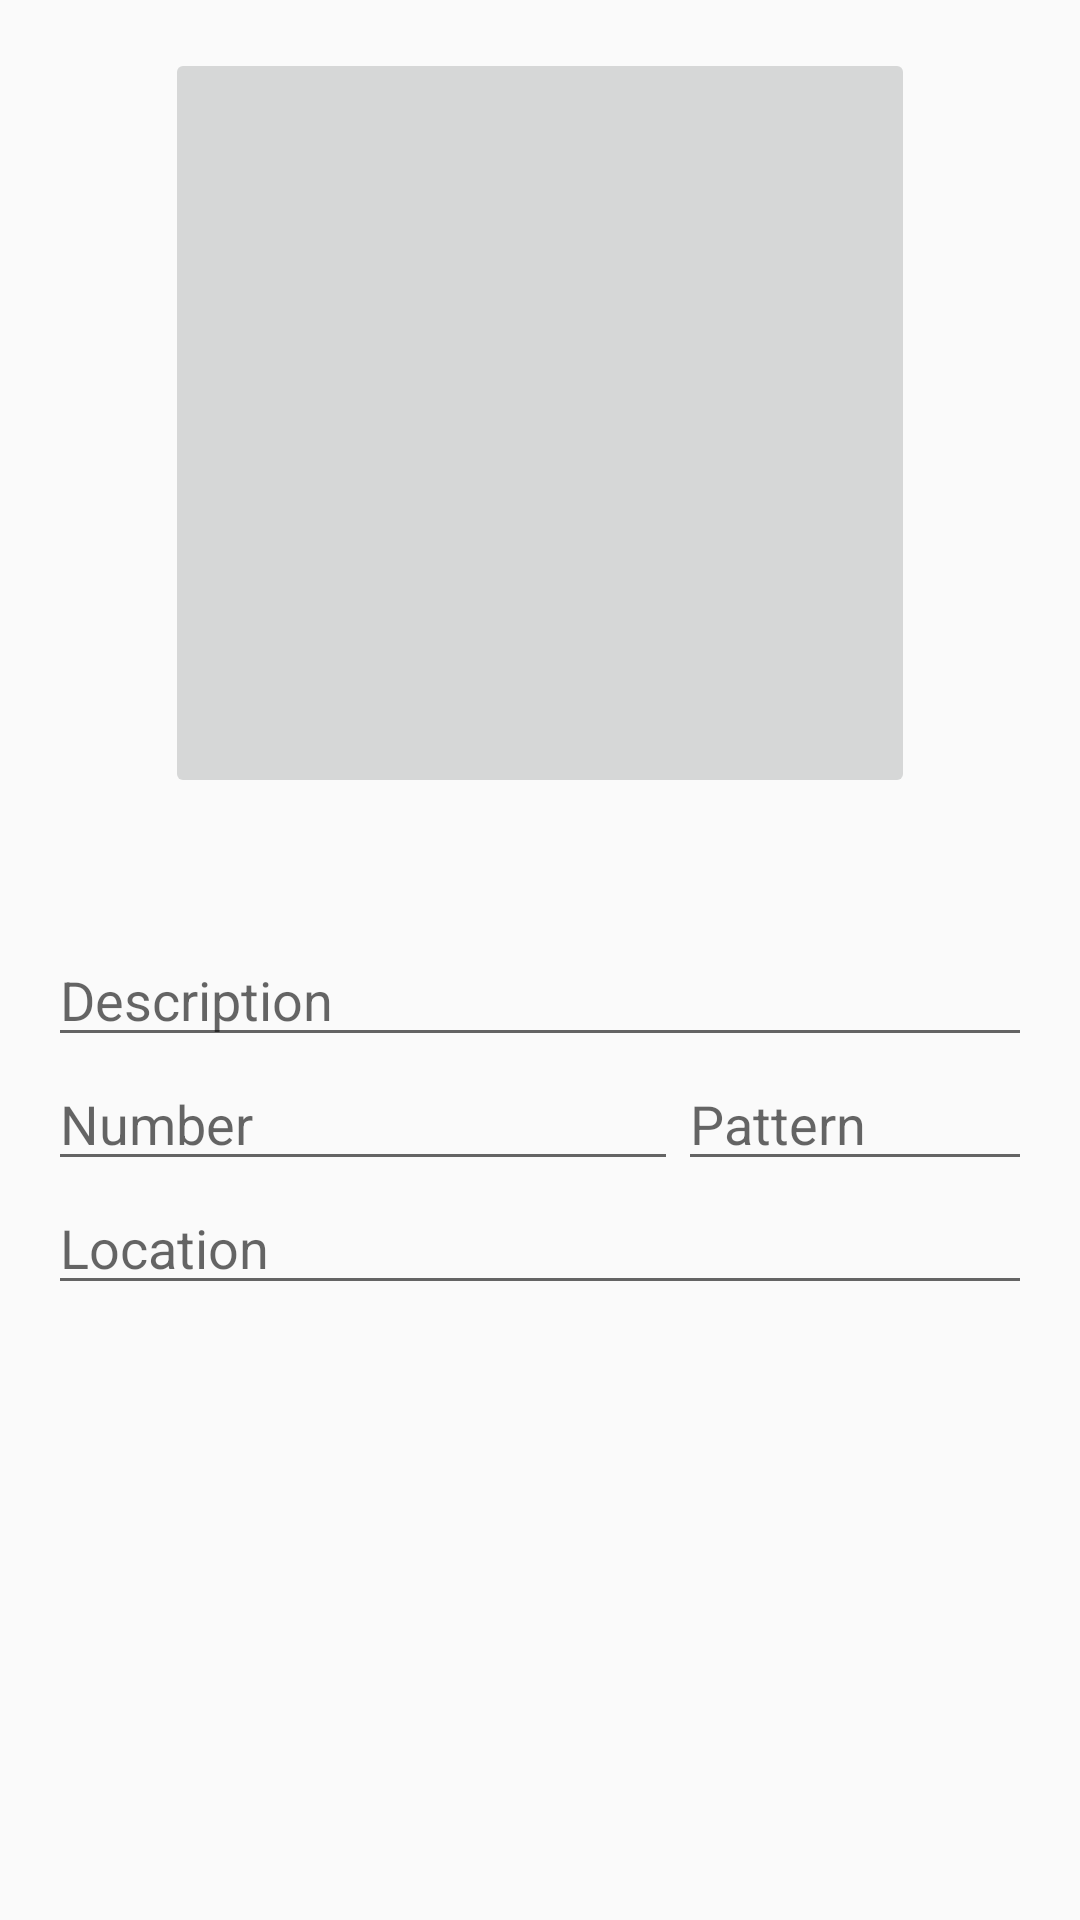

Reconstruct the res/layout file that produces this screen, plus the resources it refers to.
<!-- AndroidManifest.xml: application theme AppTheme -->
<!-- res/layout/activity_challenge_creation.xml -->
<?xml version="1.0" encoding="utf-8"?>
<RelativeLayout xmlns:android="http://schemas.android.com/apk/res/android"
    xmlns:tools="http://schemas.android.com/tools"
    android:layout_width="match_parent"
    android:layout_height="match_parent"
    android:paddingBottom="@dimen/activity_vertical_margin"
    android:paddingLeft="@dimen/activity_horizontal_margin"
    android:paddingRight="@dimen/activity_horizontal_margin"
    android:paddingTop="@dimen/activity_vertical_margin"
    tools:context="com.purduecs.kiwi.oneup.ChallengeCreationActivity">

    <ImageButton
        android:id="@+id/challenge_media_button"
        android:layout_width="250dp"
        android:layout_height="250dp"
        android:src="@drawable/add_media_button"
        android:scaleType="center"
        android:onClick="selectMedia"
        android:layout_alignParentTop="true"
        android:layout_centerHorizontal="true" />
    

    <EditText
        android:id="@+id/challenge_name"
        android:layout_width="match_parent"
        android:layout_height="wrap_content"
        android:inputType="text"
        android:hint="Description"
        android:layout_below="@+id/challenge_media_button"
        android:layout_alignParentRight="true"
        android:layout_alignParentEnd="true"
        android:layout_marginTop="45dp" />

    <EditText
        android:layout_width="wrap_content"
        android:layout_height="wrap_content"
        android:inputType="numberDecimal"
        android:ems="10"
        android:id="@+id/challenge_num"
        android:hint="Number"
        android:layout_below="@+id/challenge_name"
        android:layout_alignParentLeft="true"
        android:layout_alignParentStart="true" />

    <EditText
        android:id="@+id/editText3"
        android:layout_width="match_parent"
        android:layout_height="wrap_content"
        android:inputType="text"
        android:hint="Pattern"
        android:layout_alignBottom="@+id/challenge_num"
        android:layout_alignParentRight="true"
        android:layout_alignParentEnd="true"
        android:layout_toEndOf="@+id/challenge_num"
        android:layout_toRightOf="@+id/challenge_num" />

    <EditText
        android:id="@+id/challenge_loc"
        android:layout_width="match_parent"
        android:layout_height="wrap_content"
        android:inputType="text"
        android:hint="Location"
        android:layout_below="@+id/challenge_num"
        android:layout_alignParentLeft="true"
        android:layout_alignParentStart="true" />

</RelativeLayout>
<!-- resources referenced by this layout -->
<resources>
  <dimen name="activity_horizontal_margin">16dp</dimen>
  <dimen name="activity_vertical_margin">16dp</dimen>
  <!-- drawable add_media_border (drawable) -->
  <?xml version="1.0" encoding="UTF-8"?>
  <shape xmlns:android="http://schemas.android.com/apk/res/android">
      <solid android:color="@android:color/white" />
      <stroke android:width="@dimen/add_media_border_size" android:color="@color/lightGreyText" />
      <padding android:left="@dimen/add_media_border_size"
          android:top="@dimen/add_media_border_size"
          android:right="@dimen/add_media_border_size"
          android:bottom="@dimen/add_media_border_size" />
  </shape>
  <!-- drawable add_media_button (drawable) -->
  <?xml version="1.0" encoding="utf-8"?>
  <selector xmlns:android="http://schemas.android.com/apk/res/android">
      <item android:state_checked="true" android:drawable="@drawable/add_media_pressed" /> 
      <item android:state_pressed="true" android:drawable="@drawable/add_media_pressed" /> 
      <item android:drawable="@drawable/add_media_unpressed" /> 
  </selector>
  <style name="AppTheme" parent="Theme.AppCompat.Light.DarkActionBar">
          
          <item name="colorPrimary">@color/colorPrimary</item>
          <item name="colorPrimaryDark">@color/colorPrimaryDark</item>
          <item name="colorAccent">@color/colorAccent</item>
      </style>
  <color name="lightGreyText">#9F9F9F</color>
  <!-- drawable add_media_pressed (drawable) -->
  <?xml version="1.0" encoding="utf-8"?>
  <bitmap xmlns:android="http://schemas.android.com/apk/res/android"
      android:src="@drawable/add_photo"
      android:tint="@color/darkGreyText" />
  <!-- drawable add_media_unpressed (drawable) -->
  <?xml version="1.0" encoding="utf-8"?>
  <bitmap xmlns:android="http://schemas.android.com/apk/res/android"
      android:src="@drawable/add_photo"
      android:tint="@color/lightGreyText" />
  <color name="colorPrimary">#673AB7</color>
  <color name="colorPrimaryDark">#512DA8</color>
  <color name="colorAccent">#76FF03</color>
  <color name="darkGreyText">#757575</color>
</resources>
